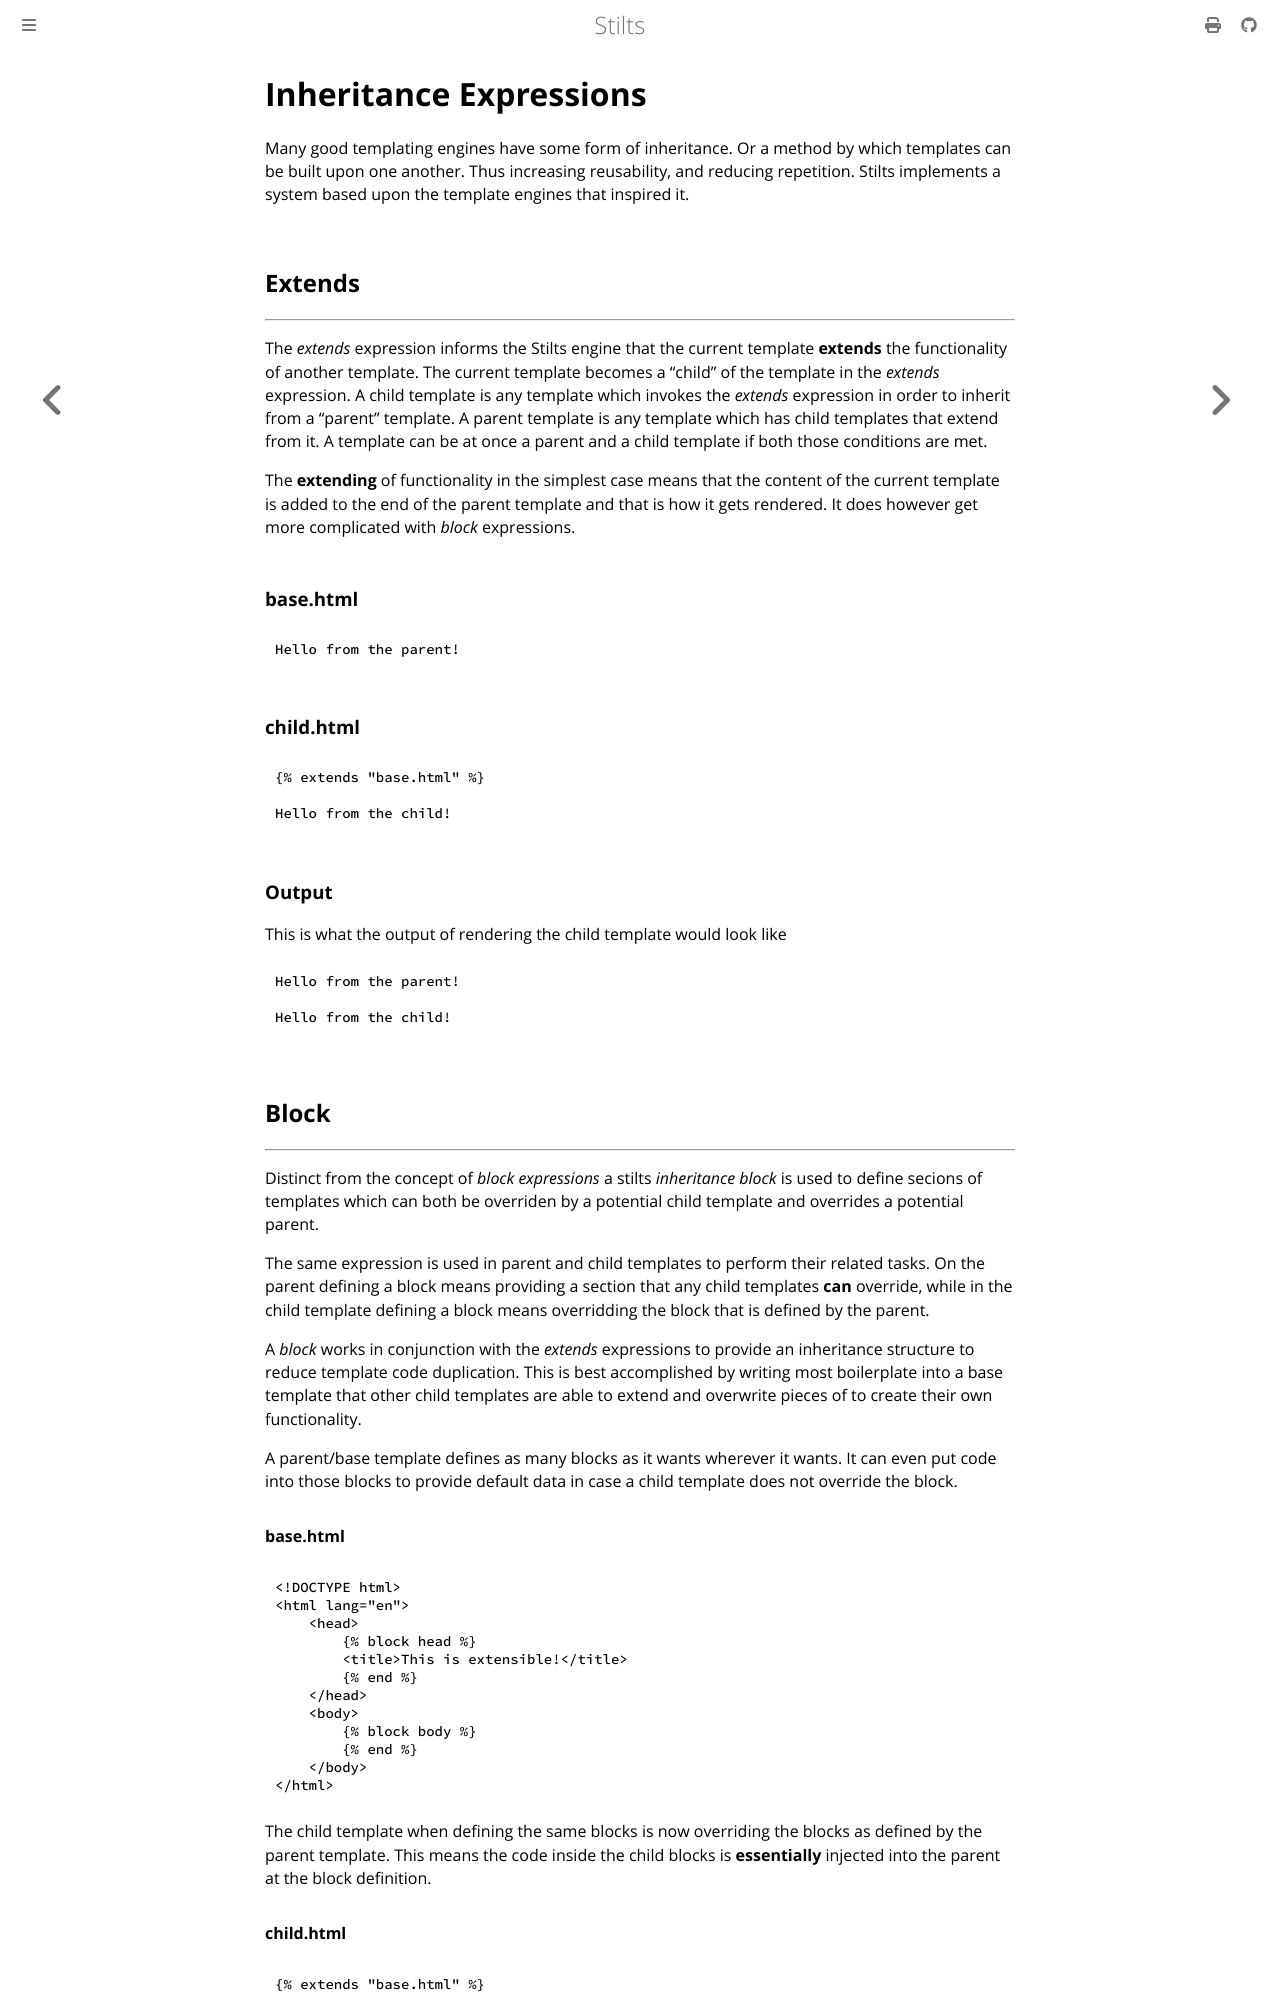

repository: Atrociously/stilts · page: language/inheritance_expressions.html · generator: mdbook

# Inheritance Expressions
Many good templating engines have some form of inheritance. Or a method by which templates can be built upon
one another. Thus increasing reusability, and reducing repetition. Stilts implements a system based upon the
template engines that inspired it.

## Extends
---

The *extends* expression informs the Stilts engine that the current template **extends**
the functionality of another template. The current template becomes a "child" of the 
template in the *extends* expression. A child template is any template which invokes the *extends* expression
in order to inherit from a "parent" template. A parent template is any template which has child templates that extend
from it. A template can be at once a parent and a child template if both those conditions are met.

The **extending** of functionality in the simplest case means that the content of the current template
is added to the end of the parent template and that is how it gets rendered. It does however get more
complicated with *block* expressions.

### base.html
```stilts
Hello from the parent!
```

### child.html
```stilts
{% extends "base.html" %}

Hello from the child!
```

### Output
This is what the output of rendering the child template would look like
```
Hello from the parent!

Hello from the child!
```

## Block
---

Distinct from the concept of *block expressions* a stilts *inheritance block* is used to define secions of templates
which can both be overriden by a potential child template and overrides a potential parent.

The same expression is used in parent and child templates to perform their related tasks. On the parent
defining a block means providing a section that any child templates **can** override, while in the
child template defining a block means overridding the block that is defined by the parent.

A *block* works in conjunction with the *extends* expressions to provide an inheritance structure to reduce
template code duplication. This is best accomplished by writing most boilerplate into a base template that other
child templates are able to extend and overwrite pieces of to create their own functionality.

A parent/base template defines as many blocks as it wants wherever it wants. It can even put code
into those blocks to provide default data in case a child template does not override the block.

#### base.html
```stilts
<!DOCTYPE html>
<html lang="en">
    <head>
        {% block head %}
        <title>This is extensible!</title>
        {% end %}
    </head>
    <body>
        {% block body %}
        {% end %}
    </body>
</html>
```

The child template when defining the same blocks is now overriding the blocks as defined
by the parent template. This means the code inside the child blocks is **essentially** injected
into the parent at the block definition.
